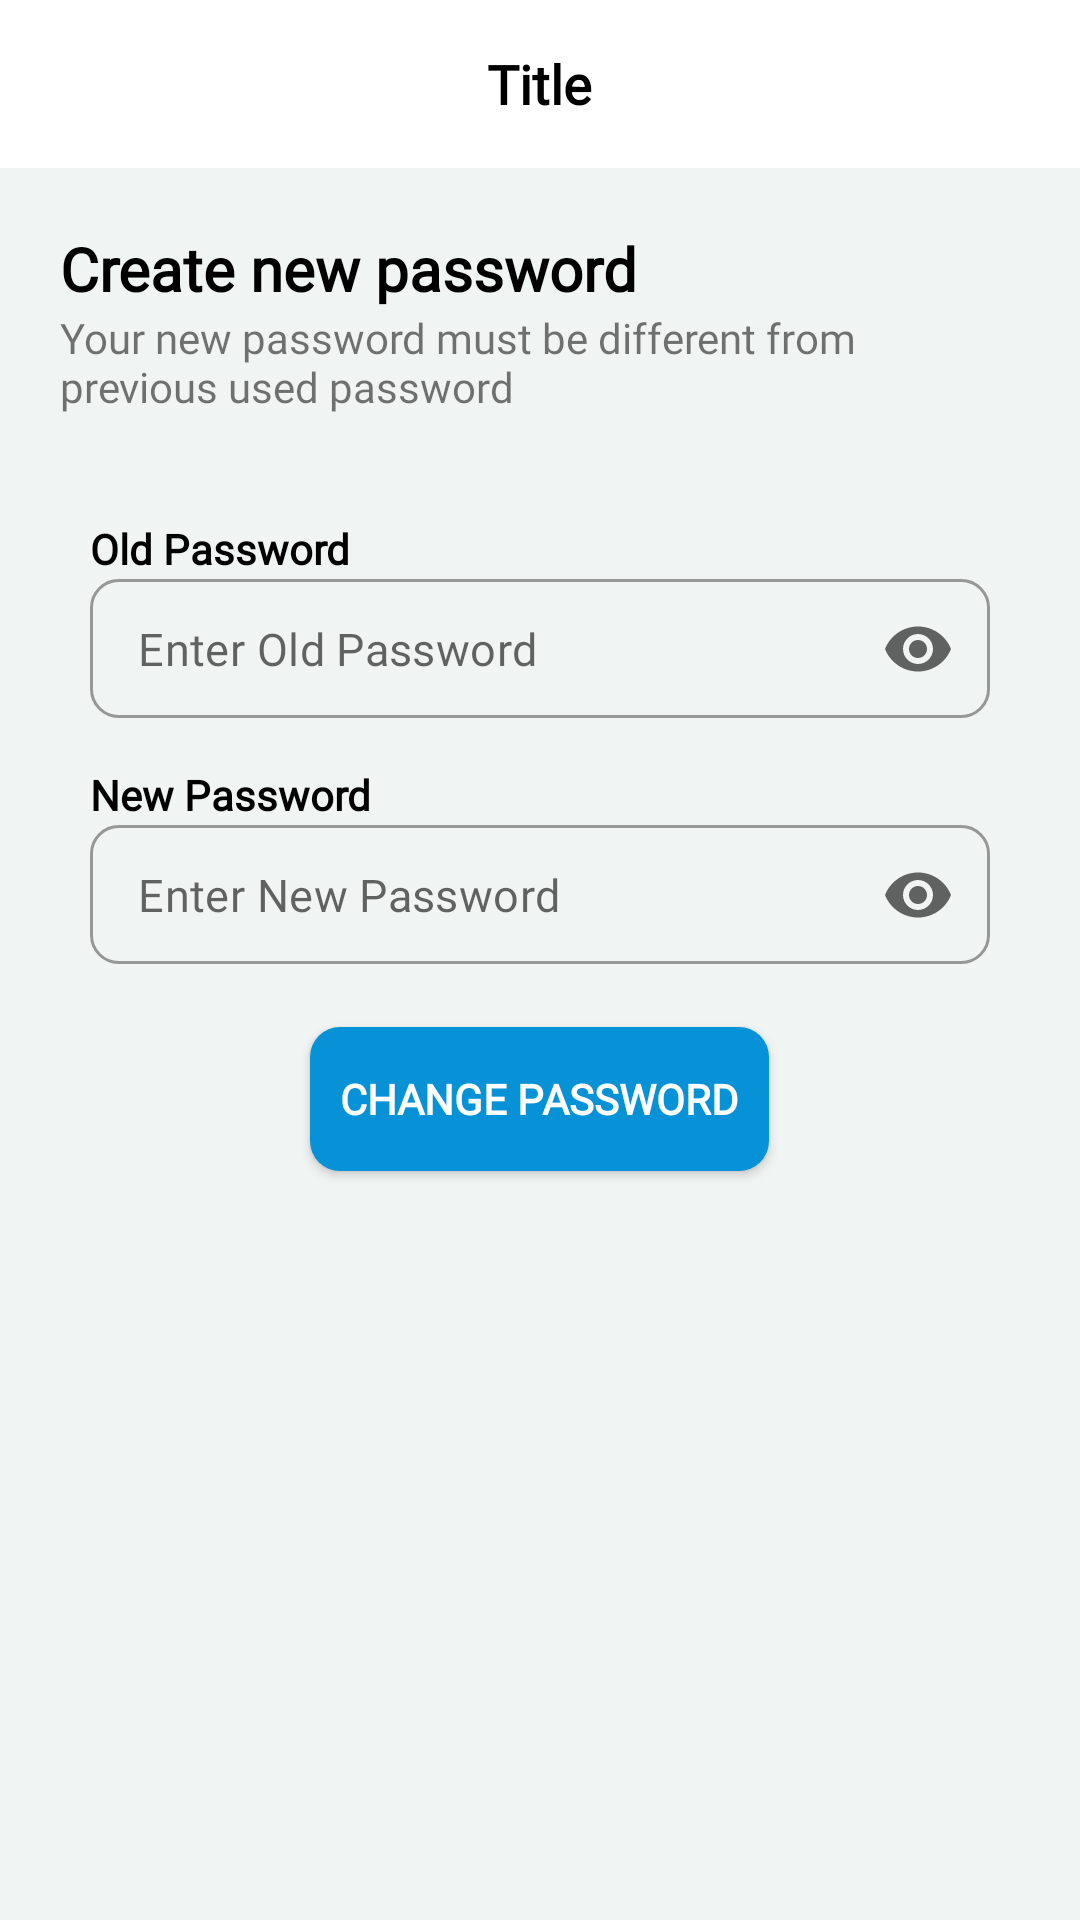

This screen was rendered from an Android layout file. Write that file and the resources it references.
<!-- AndroidManifest.xml: application theme Theme.HiveConnect -->
<!-- res/layout/activity_change_password_screen.xml -->
<?xml version="1.0" encoding="utf-8"?>
<RelativeLayout xmlns:android="http://schemas.android.com/apk/res/android"
    xmlns:app="http://schemas.android.com/apk/res-auto"
    xmlns:tools="http://schemas.android.com/tools"
    android:layout_width="match_parent"
    android:layout_height="match_parent"
    android:background="@color/background"
    tools:context=".view.ChangePasswordScreen">

    <RelativeLayout
        android:id="@+id/top"
        android:layout_width="match_parent"
        android:layout_height="56dp"
        android:layout_alignParentTop="true"
        android:background="@color/white">

        <ImageView
            android:id="@+id/back"
            android:layout_width="32dp"
            android:layout_height="32dp"
            android:layout_alignParentStart="true"
            android:layout_centerInParent="true"
            android:layout_marginStart="5dp"
            android:layout_marginTop="5dp"
            android:src="@drawable/ic_arrow_back" />

        <TextView
            android:id="@+id/title"
            android:layout_width="wrap_content"
            android:layout_height="wrap_content"
            android:layout_centerInParent="true"
            android:layout_marginStart="50dp"
            android:fontFamily="@font/montserrat"
            android:text="Title"
            android:textColor="@color/black"
            android:textSize="18sp"
            android:textStyle="bold" />

    </RelativeLayout>

    <RelativeLayout
        android:layout_width="match_parent"
        android:layout_height="match_parent"
        android:layout_below="@id/top"
        android:padding="10dp">

        <LinearLayout
            android:layout_width="match_parent"
            android:layout_height="wrap_content"
            android:background="@drawable/custom_lin1"
            android:orientation="vertical"
            android:padding="10dp">

            <TextView
                android:layout_width="match_parent"
                android:layout_height="wrap_content"
                android:fontFamily="@font/montserrat"
                android:text="Create new password"
                android:textColor="@color/black"
                android:textSize="20sp"
                android:textStyle="bold" />

            <TextView
                android:layout_width="match_parent"
                android:layout_height="wrap_content"
                android:fontFamily="@font/montserrat"
                android:text="Your new password must be different from previous used password" />

            <LinearLayout
                android:layout_width="match_parent"
                android:layout_height="wrap_content"
                android:layout_marginTop="10dp"
                android:orientation="vertical"
                android:padding="10dp">

                <TextView
                    android:layout_width="wrap_content"
                    android:layout_height="wrap_content"
                    android:layout_marginTop="15dp"
                    android:fontFamily="@font/montserrat"
                    android:text="Old Password"
                    android:textColor="@color/black"
                    android:textStyle="bold" />

                <com.google.android.material.textfield.TextInputLayout
                    style="@style/Widget.MaterialComponents.TextInputLayout.OutlinedBox.Dense"
                    android:layout_width="match_parent"
                    android:layout_height="wrap_content"
                    app:boxStrokeWidth="1dp"
                    app:endIconMode="password_toggle"
                    app:hintEnabled="false"
                    app:shapeAppearanceOverlay="@style/text1">

                    <com.google.android.material.textfield.TextInputEditText
                        android:id="@+id/old_password"
                        android:layout_width="match_parent"
                        android:layout_height="wrap_content"
                        android:ems="10"
                        android:fontFamily="@font/montserrat"
                        android:hint="Enter Old Password"
                        android:inputType="textPassword"
                        android:textColor="@color/black"
                        android:textSize="15sp" />
                </com.google.android.material.textfield.TextInputLayout>

                <TextView
                    android:layout_width="wrap_content"
                    android:layout_height="wrap_content"
                    android:layout_marginTop="15dp"
                    android:fontFamily="@font/montserrat"
                    android:text="New Password"
                    android:textColor="@color/black"
                    android:textStyle="bold" />

                <com.google.android.material.textfield.TextInputLayout
                    style="@style/Widget.MaterialComponents.TextInputLayout.OutlinedBox.Dense"
                    android:layout_width="match_parent"
                    android:layout_height="wrap_content"
                    app:boxStrokeWidth="1dp"
                    app:endIconMode="password_toggle"
                    app:hintEnabled="false"
                    app:shapeAppearanceOverlay="@style/text1">

                    <com.google.android.material.textfield.TextInputEditText
                        android:id="@+id/new_password"
                        android:layout_width="match_parent"
                        android:layout_height="wrap_content"
                        android:ems="10"
                        android:fontFamily="@font/montserrat"
                        android:hint="Enter New Password"
                        android:inputType="textPassword"
                        android:textColor="@color/black"
                        android:textSize="15sp" />
                </com.google.android.material.textfield.TextInputLayout>

                <androidx.appcompat.widget.AppCompatButton
                    android:id="@+id/update_password"
                    android:layout_width="wrap_content"
                    android:layout_height="wrap_content"
                    android:layout_gravity="center"
                    android:layout_marginTop="20dp"
                    android:layout_marginBottom="20dp"
                    android:background="@drawable/custom_btn"
                    android:fontFamily="@font/montserrat"
                    android:padding="10dp"
                    android:text="Change Password"
                    android:textColor="@color/white"
                    android:textStyle="bold" />
            </LinearLayout>
        </LinearLayout>
    </RelativeLayout>

</RelativeLayout>
<!-- resources referenced by this layout -->
<resources>
  <color name="background">#F0F4F3</color>
  <color name="black">#FF000000</color>
  <color name="white">#FFFFFFFF</color>
  <!-- drawable custom_btn (drawable) -->
  <?xml version="1.0" encoding="utf-8"?>
  <shape xmlns:android="http://schemas.android.com/apk/res/android"
      android:shape="rectangle">
      <solid android:color="@color/main"/>
      <corners
          android:radius="10dp"/>
  
  
  </shape>
  <style name="text1">
          <item name="cornerSize">20%</item>
      </style>
  <style name="Theme.HiveConnect" parent="Theme.MaterialComponents.DayNight.NoActionBar">
          
          <item name="colorPrimary">@color/main</item>
          <item name="colorPrimaryVariant">@color/purple_700</item>
          <item name="colorOnPrimary">@color/white</item>
          
          <item name="colorSecondary">@color/teal_200</item>
          <item name="colorSecondaryVariant">@color/teal_700</item>
          <item name="colorOnSecondary">@color/black</item>
          
          <item name="android:statusBarColor" tools:targetApi="l">?attr/colorPrimary</item>
          
      </style>
  <color name="main">#0792D8 </color>
  <color name="purple_700">#FF3700B3</color>
  <color name="teal_200">#FF03DAC5</color>
  <color name="teal_700">#FF018786</color>
</resources>
